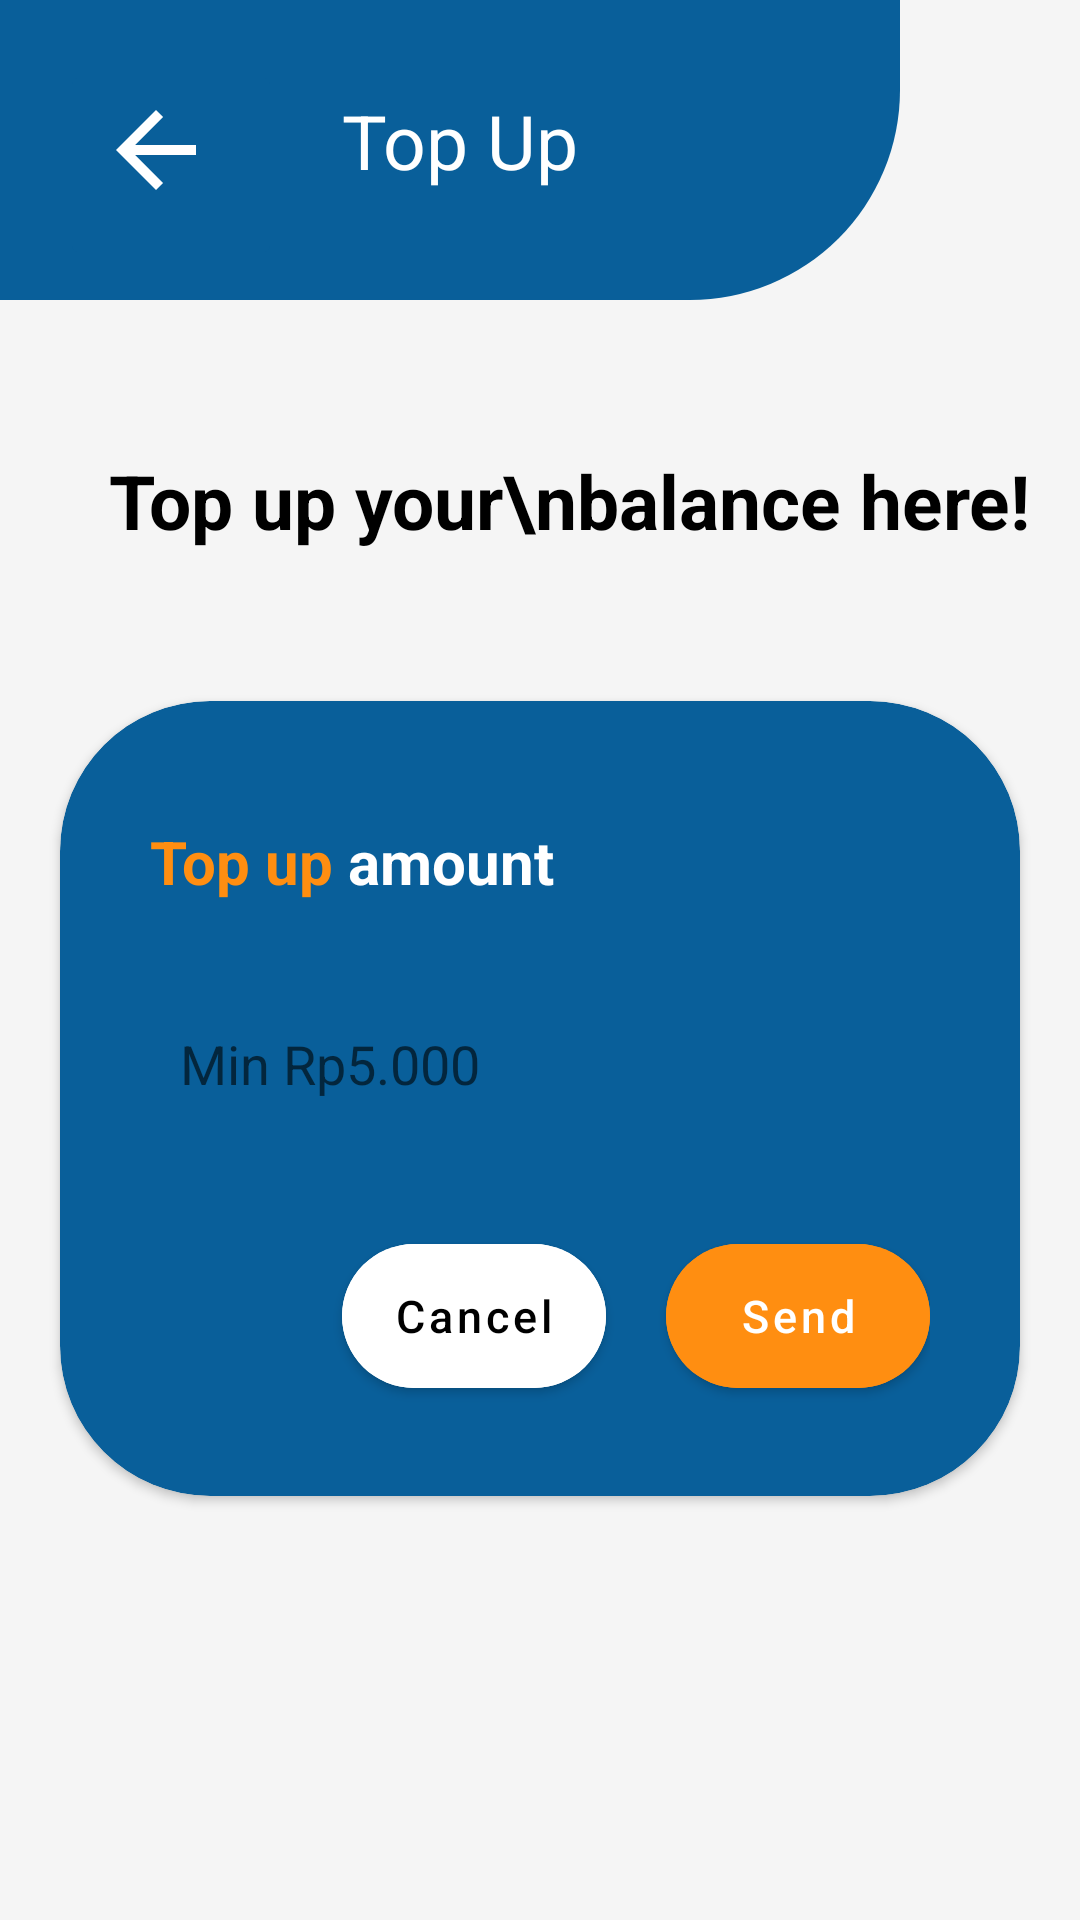

Here is an Android app screen rendered from its layout file. Give the layout XML and the strings, colors and styles it references.
<!-- AndroidManifest.xml: application theme Theme.Topic4 -->
<!-- res/layout/tugas_tiga.xml -->
<?xml version="1.0" encoding="utf-8"?>
<androidx.constraintlayout.widget.ConstraintLayout xmlns:android="http://schemas.android.com/apk/res/android"
    android:layout_width="match_parent"
    android:layout_height="match_parent"
    xmlns:app="http://schemas.android.com/apk/res-auto"
    android:background="@color/background_2">

    <ImageView
        android:id="@+id/ivTopMenu"
        android:src="@drawable/shape_3"
        android:layout_width="300dp"
        android:layout_height="100dp"
        app:layout_constraintTop_toTopOf="parent"
        app:layout_constraintLeft_toLeftOf="parent" />

    <ImageButton
        android:id="@+id/btnBack"
        android:src="@drawable/ic_baseline_arrow_back_24"
        android:layout_width="wrap_content"
        android:layout_height="wrap_content"
        android:backgroundTint="@color/blue"
        app:layout_constraintTop_toTopOf="parent"
        app:layout_constraintLeft_toLeftOf="parent"
        android:layout_marginTop="20dp"
        android:layout_marginLeft="20dp"
        />

    <TextView
        android:id="@+id/tvTitleTopUp"
        android:layout_width="wrap_content"
        android:layout_height="wrap_content"
        android:text="Top Up"
        android:textSize="25sp"
        android:textColor="@color/white"
        app:layout_constraintTop_toTopOf="parent"
        app:layout_constraintLeft_toRightOf="@id/btnBack"
        android:layout_marginTop="30dp"
        android:layout_marginLeft="20dp"/>

    <ImageView
        android:id="@+id/ivTopUp"
        android:src="@drawable/topup"
        android:layout_width="wrap_content"
        android:layout_height="wrap_content"
        app:layout_constraintTop_toBottomOf="@id/ivTopMenu"
        app:layout_constraintRight_toLeftOf="@id/tvDesc"
        android:layout_marginTop="50dp"
        android:layout_marginRight="30dp" />

    <TextView
        android:id="@+id/tvDesc"
        android:layout_width="wrap_content"
        android:layout_height="wrap_content"
        android:text="Top up your\nbalance here!"
        android:textSize="25sp"
        android:textColor="@color/black"
        android:textStyle="bold"
        app:layout_constraintTop_toBottomOf="@id/ivTopMenu"
        app:layout_constraintLeft_toLeftOf="parent"
        app:layout_constraintRight_toRightOf="parent"
        android:layout_marginTop="50dp"
        android:layout_marginLeft="20dp"/>

    <androidx.cardview.widget.CardView
        android:id="@+id/cvTopUpAmount"
        android:layout_width="match_parent"
        android:layout_height="wrap_content"
        android:backgroundTint="@color/blue"
        app:cardCornerRadius="50dp"
        app:layout_constraintTop_toBottomOf="@id/tvDesc"
        app:layout_constraintLeft_toLeftOf="parent"
        app:layout_constraintRight_toRightOf="parent"
        android:layout_marginTop="50dp"
        android:layout_marginLeft="20dp"
        android:layout_marginRight="20dp"
        >

        <RelativeLayout
            android:layout_width="wrap_content"
            android:layout_height="wrap_content"
            android:padding="30dp">

            <TextView
                android:id="@+id/tvTopUp"
                android:layout_width="wrap_content"
                android:layout_height="wrap_content"
                android:layout_marginTop="10dp"
                android:layout_marginBottom="30dp"
                android:text="Top up"
                android:textColor="@color/dark_yellow"
                android:textSize="20sp"
                android:textStyle="bold" />

            <TextView
                android:id="@+id/tvAmount"
                android:layout_width="107dp"
                android:layout_height="wrap_content"
                android:layout_marginLeft="5dp"
                android:layout_marginTop="10dp"
                android:layout_marginBottom="30dp"
                android:layout_toRightOf="@id/tvTopUp"
                android:text="amount"
                android:textColor="@color/white"
                android:textSize="20sp"
                android:textStyle="bold" />

            <EditText
                android:id="@+id/etAmount"
                android:layout_width="match_parent"
                android:layout_height="48dp"
                android:layout_below="@id/tvAmount"
                android:background="@drawable/rounded_edittext"
                android:hint="Min Rp5.000"
                android:paddingLeft="10dp" />

            <com.google.android.material.button.MaterialButton
                android:id="@+id/btnSend"
                android:layout_width="wrap_content"
                android:layout_height="60dp"
                android:layout_below="@id/etAmount"
                android:layout_alignParentRight="true"
                android:layout_marginTop="30dp"
                android:backgroundTint="@color/dark_yellow"
                android:text="Send"
                android:textAllCaps="false"
                android:textSize="15sp"
                app:cornerRadius="40dp" />

            <com.google.android.material.button.MaterialButton
                android:id="@+id/btnCancel"
                android:layout_width="wrap_content"
                android:layout_height="60dp"
                android:layout_below="@id/etAmount"
                android:layout_marginTop="30dp"
                android:layout_marginRight="20dp"
                android:layout_toLeftOf="@id/btnSend"
                android:backgroundTint="@color/white"
                android:text="Cancel"
                android:textAllCaps="false"
                android:textColor="@color/black"
                android:textSize="15sp"
                app:cornerRadius="40dp" />
        </RelativeLayout>
    </androidx.cardview.widget.CardView>

</androidx.constraintlayout.widget.ConstraintLayout>
<!-- resources referenced by this layout -->
<resources>
  <color name="background_2">#F5F5F5</color>
  <color name="black">#FF000000</color>
  <color name="blue">#095F9A</color>
  <color name="dark_yellow">#FF8E11</color>
  <color name="white">#FFFFFFFF</color>
  <!-- drawable ic_baseline_arrow_back_24 (drawable) -->
  <vector xmlns:android="http://schemas.android.com/apk/res/android"
      android:width="50dp"
      android:height="50dp"
      android:tint="#FFFFFF"
      android:viewportWidth="30"
      android:viewportHeight="30">
      <path
          android:fillColor="@android:color/white"
          android:pathData="M20,11H7.83l5.59,-5.59L12,4l-8,8 8,8 1.41,-1.41L7.83,13H20v-2z" />
  </vector>
  <!-- drawable shape_3 (drawable) -->
  <?xml version="1.0" encoding="utf-8"?>
  <shape xmlns:android="http://schemas.android.com/apk/res/android">
      <solid android:color="@color/blue"/>
      <corners android:bottomRightRadius="70dp"/>
  </shape>
  <style name="Theme.Topic4" parent="Theme.MaterialComponents.DayNight.NoActionBar">
          
          <item name="colorPrimary">@color/purple_500</item>
          <item name="colorPrimaryVariant">@color/purple_700</item>
          <item name="colorOnPrimary">@color/white</item>
          
          <item name="colorSecondary">@color/teal_200</item>
          <item name="colorSecondaryVariant">@color/teal_700</item>
          <item name="colorOnSecondary">@color/black</item>
          
          <item name="android:statusBarColor" tools:targetApi="l">?attr/colorPrimaryVariant</item>
          
      </style>
  <color name="purple_500">#FF6200EE</color>
  <color name="purple_700">#FF3700B3</color>
  <color name="teal_200">#FF03DAC5</color>
  <color name="teal_700">#FF018786</color>
</resources>
